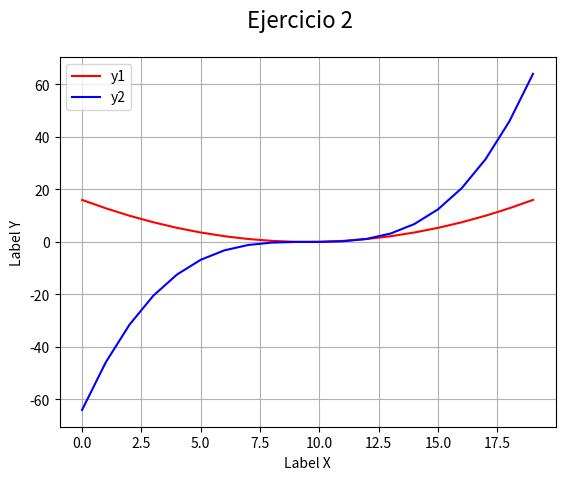

Write Python code to recreate this figure.
# Matplotlib [Python]
# Ejercicios de práctica

# [redacted]
# Version: 2.0

# IMPORTANTE: NO borrar los comentarios
# que aparecen en verde con el hashtag "#"

# Ejercicios de matplotlib
import numpy as np
import matplotlib.pyplot as plt


if __name__ == '__main__':
    print("Bienvenidos a otra clase de Inove con Python")
    print("Line Plot")

    # NOTA: aproveche los ejemplos "multi_line_plot" de clase

    # Se desea graficar varias funciones en un mismmo gráfico (axe)

    # Las funciones que se desean implementar y graficar son:
    # y1 = x**2
    # y2 = x**3

    # Su implementación ya está disponible, es la siguiente:
    x = list(np.linspace(-4, 4, 20))

    y1 = []
    for i in x:
        y1.append(i**2)

    y2 = []
    for i in x:
        y2.append(i**3)

    # Alumno: Realizar un gráfico que representen las dos funciones
    # Para ello se debe llamar dos veces a "plot" con el mismo "ax"

    # Se debe colocar en la leyenda la función que representa
    # cada función

    # Cada función dibujarla con un color distinto
    # a su elección

    # Crear acá su gráfico
    fig = plt.figure()
    fig.suptitle('Ejercicio 2', fontsize=16)
    ax = fig.add_subplot()

    ax.plot(y1, label='y1', c='r')
    ax.plot(y2, label='y2', c='b')
    ax.set_ylabel("Label Y")
    ax.set_xlabel("Label X")
    ax.legend()
    ax.grid()
    plt.show()
    print("terminamos")
